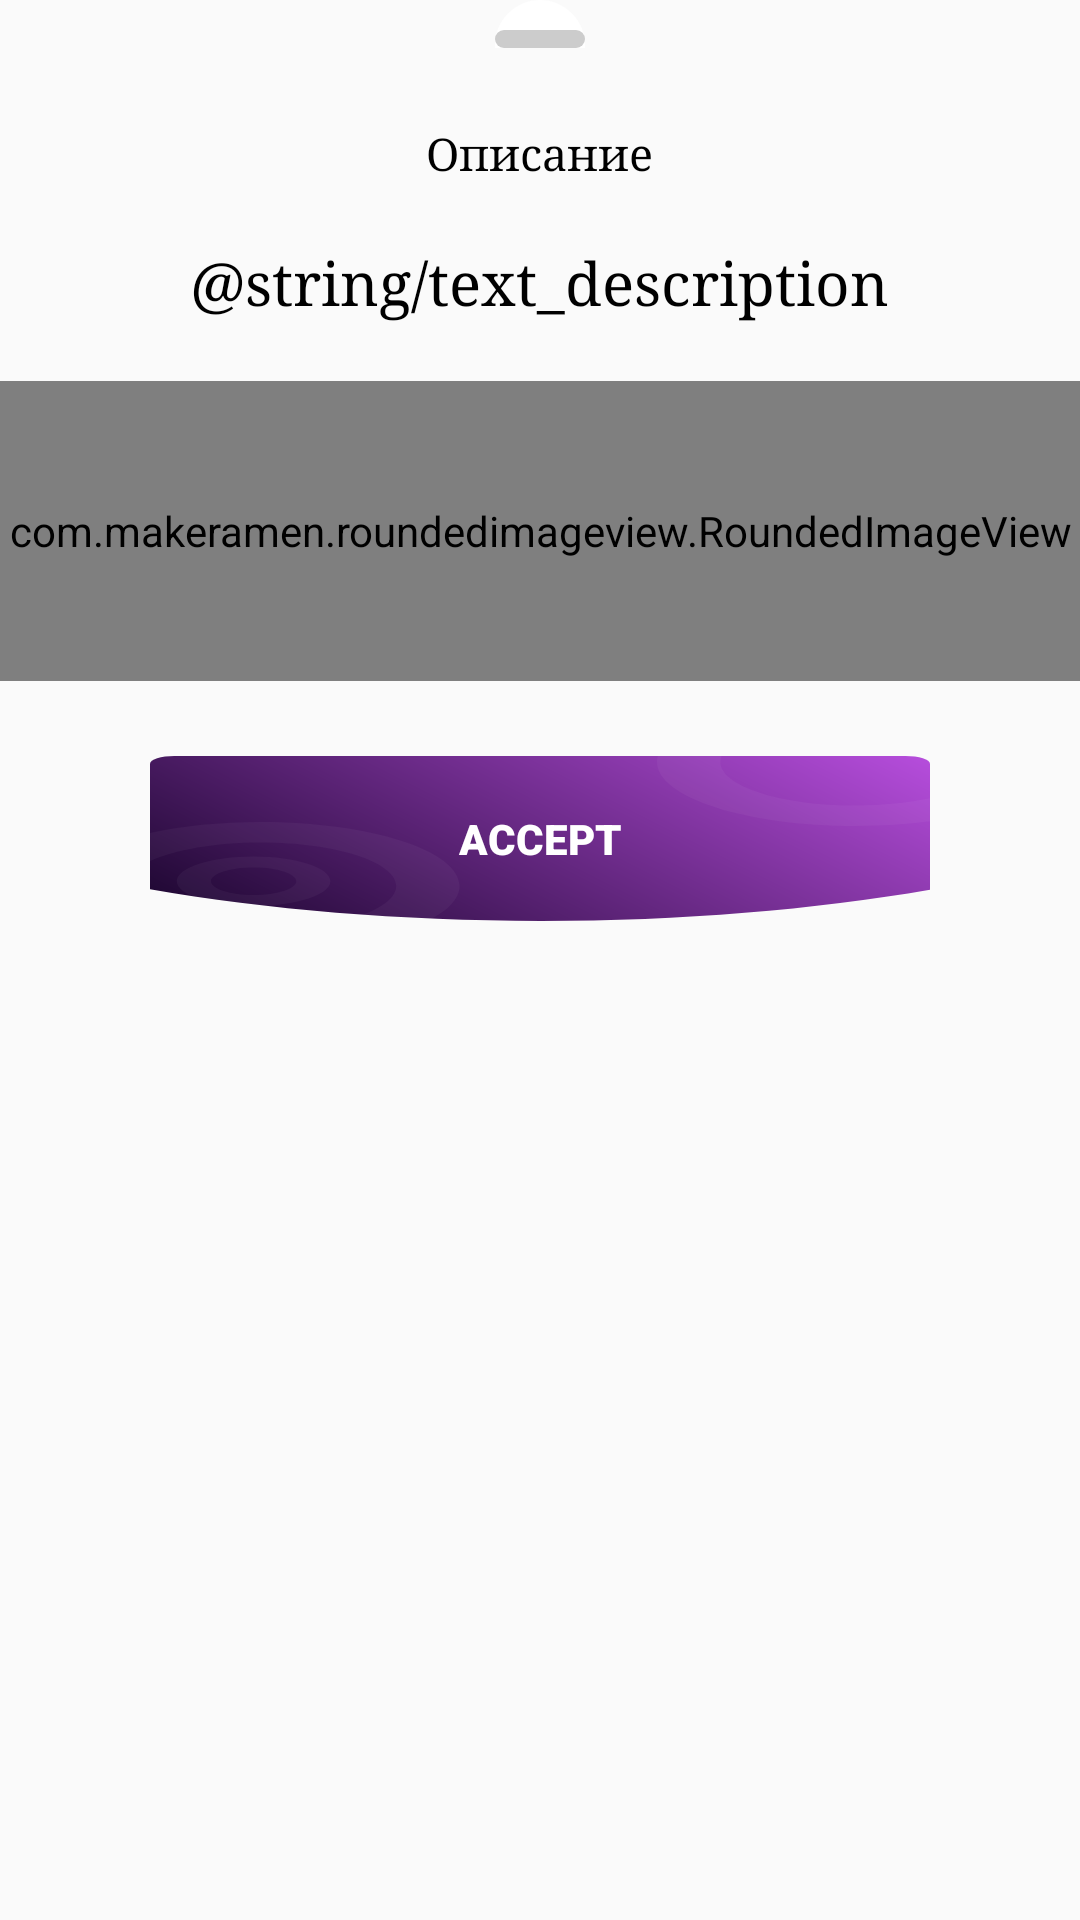

The Android layout XML behind this screen, and the referenced resources:
<!-- AndroidManifest.xml: application theme AppTheme -->
<!-- res/layout/bottomsheet_fragment.xml -->
<?xml version="1.0" encoding="utf-8"?>
<LinearLayout xmlns:android="http://schemas.android.com/apk/res/android"
    xmlns:app="http://schemas.android.com/apk/res-auto"
    android:layout_width="match_parent"
    android:layout_height="match_parent"
    android:background="#00FFFFFF"
    android:gravity="center_horizontal"
    android:orientation="vertical"
    app:behavior_hideable="false"
    app:behavior_peekHeight="0dp"
    app:layout_behavior="android.support.design.widget.BottomSheetBehavior">

    <ImageView
        android:layout_width="wrap_content"
        android:layout_height="wrap_content"
        android:layout_marginBottom="5dp"
        android:background="@drawable/bg_bottom_sheet_dialog" />

    <TextView
        android:layout_width="wrap_content"
        android:layout_height="wrap_content"
        android:layout_marginTop="20dp"
        android:fontFamily="serif"
        android:gravity="center"
        android:text="Описание"
        android:textColor="@android:color/black"
        android:textSize="15sp" />

    <TextView
        android:layout_width="wrap_content"
        android:layout_height="wrap_content"
        android:layout_marginTop="20dp"
        android:layout_marginBottom="20dp"
        android:fontFamily="serif"
        android:gravity="center"
        android:text="@string/text_description"
        android:textColor="@android:color/black"
        android:textSize="20sp" />

    <com.makeramen.roundedimageview.RoundedImageView
        android:layout_width="match_parent"
        android:layout_height="100dp"
        android:scaleType="centerCrop"
        android:background="@android:color/white"
        app:riv_corner_radius_top_left="25dp"
        app:riv_corner_radius_top_right="25dp"/>

    <Button
        android:id="@+id/buttonSheetBtn"
        android:layout_width="260dp"
        android:layout_height="55dp"
        android:layout_marginTop="25dp"
        android:background="@drawable/image_sheet_back"
        android:clickable="true"
        android:focusable="true"
        android:fontFamily="sans-serif-black"
        android:text="Accept"
        android:textColor="@android:color/white" />

</LinearLayout>
<!-- resources referenced by this layout -->
<resources>
  <!-- drawable bg_bottom_sheet_dialog (drawable) -->
  <?xml version="1.0" encoding="UTF-8"?>
  <layer-list xmlns:android="http://schemas.android.com/apk/res/android">
      <item>
          <shape>
              <solid android:color="@android:color/white" />
              <corners
                  android:topLeftRadius="16dp"
                  android:topRightRadius="16dp" />
          </shape>
      </item>
      <item
          android:gravity="top|center_horizontal"
          android:top="10dp">
          <shape android:shape="rectangle">
              <size
                  android:width="30dp"
                  android:height="6dp" />
              <solid android:color="#cccccc" />
              <corners android:radius="5dp" />
          </shape>
      </item>
  </layer-list>
  <!-- drawable image_sheet_back: vector/xml drawable (drawable, 3079 chars, omitted) -->
  <style name="AppTheme" parent="Theme.AppCompat.Light.NoActionBar">
          
          <item name="colorPrimary">#D8D5DC</item>
          <item name="colorPrimaryDark">@color/colorPrimaryDark</item>
          <item name="colorAccent">@color/colorAccent</item>
      </style>
  <color name="colorPrimaryDark">#63229C</color>
  <color name="colorAccent">#FF0000</color>
</resources>
